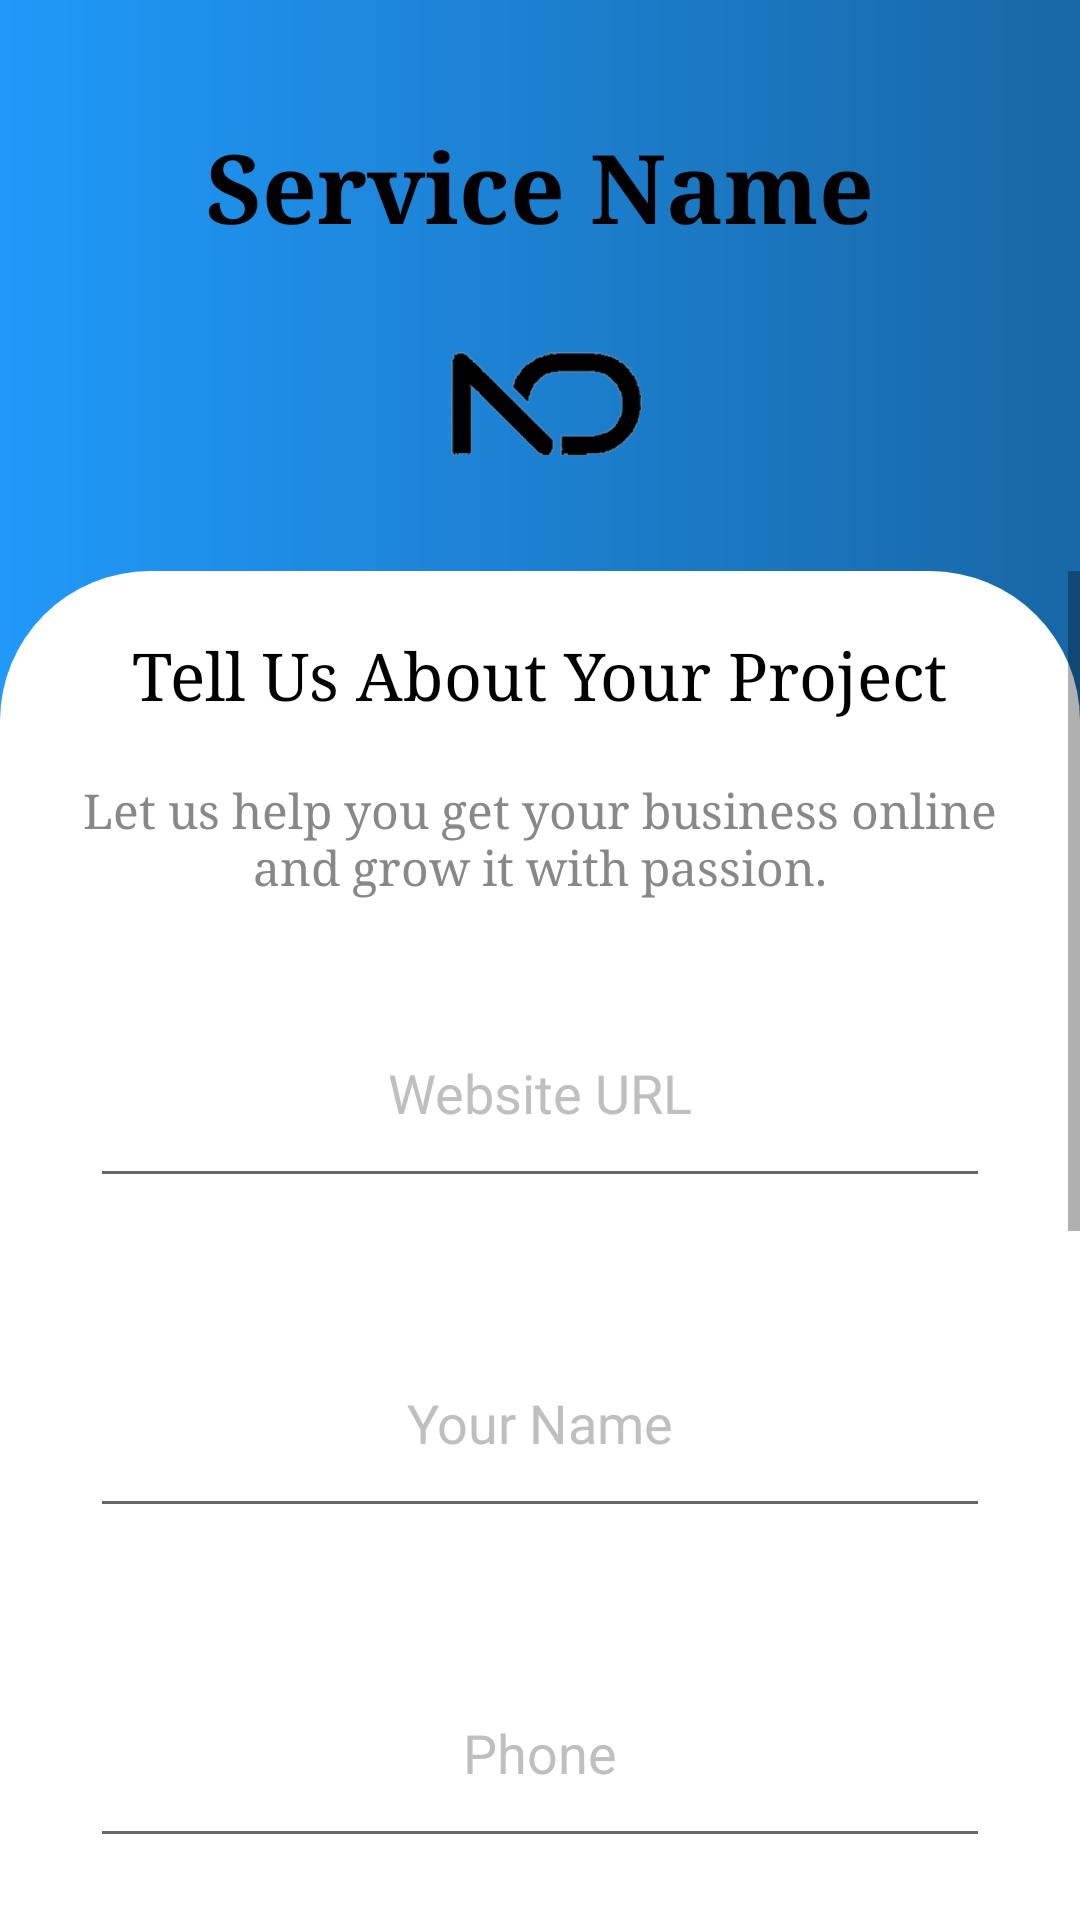

The Android layout XML behind this screen, and the referenced resources:
<!-- AndroidManifest.xml: application theme Theme.Fastrack_Nexon -->
<!-- res/layout/services_details.xml -->
<?xml version="1.0" encoding="utf-8"?>
<LinearLayout
    xmlns:android="http://schemas.android.com/apk/res/android"
    xmlns:app="http://schemas.android.com/apk/res-auto"
    xmlns:tools="http://schemas.android.com/tools"
    android:layout_width="match_parent"
    android:layout_height="match_parent"
    android:orientation="vertical">

    <LinearLayout
        android:layout_width="match_parent"
        android:layout_height="260dp"
        android:background="@drawable/gradient_background"
        android:padding="20dp"
        android:orientation="vertical">

        <TextView
            android:layout_width="wrap_content"
            android:layout_height="wrap_content"
            android:fontFamily="serif"
            android:includeFontPadding="false"
            android:text="Service Name"
            android:textColor="@color/black"
            android:textSize="32sp"
            android:textStyle="bold"
            android:layout_gravity="center_horizontal"
            android:layout_marginTop="25dp"
            android:id="@+id/txt_serviceTitle"/>

        <ImageView
            android:layout_width="100dp"
            android:layout_height="100dp"
            android:id="@+id/img_servicesIcon"
            android:layout_gravity="center_horizontal"
            android:src="@drawable/logo"
            android:layout_marginTop="8dp"
            android:background="@android:color/transparent"/>

    </LinearLayout>

    <ScrollView
        android:layout_width="match_parent"
        android:layout_height="match_parent"
        android:layout_marginTop="-70dp">

        <LinearLayout
            android:layout_width="match_parent"
            android:layout_height="match_parent"
            android:orientation="vertical"
            android:background="@drawable/background"
            app:background="@color/white"
            app:backgroundTint="@color/white"
            android:padding="10dp">

            <TextView
                android:layout_width="wrap_content"
                android:layout_height="wrap_content"
                android:text="Tell Us About Your Project"
                android:textColor="@color/black"
                android:layout_gravity="center"
                android:textSize="22sp"
                android:layout_marginTop="10dp"
                android:fontFamily="serif"/>

            <TextView
                android:layout_width="wrap_content"
                android:layout_height="wrap_content"
                android:text="Let us help you get your business online and grow it with passion."
                android:textColor="@color/gray"
                android:layout_gravity="center"
                android:gravity="center"
                android:padding="10dp"
                android:textSize="16sp"
                android:layout_marginTop="10dp"
                android:fontFamily="serif"/>

            <com.google.android.material.textfield.TextInputEditText
                android:id="@+id/edtWebsiteURL"
                android:layout_width="match_parent"
                android:layout_height="70dp"
                android:padding="10dp"
                android:layout_margin="20dp"
                android:layout_marginTop="20dp"
                android:gravity="center"
                android:textColor="@color/black"
                android:textColorHint="@color/colorAccentDark"
                android:hint="Website URL"
                android:inputType="textUri"/>

            <com.google.android.material.textfield.TextInputEditText
                android:id="@+id/edtName"
                android:layout_width="match_parent"
                android:layout_height="70dp"
                android:padding="10dp"
                android:layout_margin="20dp"
                android:layout_marginTop="20dp"
                android:gravity="center"
                android:textColor="@color/black"
                android:textColorHint="@color/colorAccentDark"
                android:hint="Your Name"
                android:inputType="text"/>

            <com.google.android.material.textfield.TextInputEditText
                android:id="@+id/edtPhone"
                android:layout_width="match_parent"
                android:layout_height="70dp"
                android:padding="10dp"
                android:layout_margin="20dp"
                android:layout_marginTop="20dp"
                android:gravity="center"
                android:textColor="@color/black"
                android:textColorHint="@color/colorAccentDark"
                android:hint="Phone"
                android:digits="0123456789"
                android:ems="10"
                android:inputType="phone"
                android:maxLength="10"
                android:layout_gravity="center_horizontal"/>

            <com.google.android.material.textfield.TextInputEditText
                android:id="@+id/edtEmailAddress"
                android:layout_width="match_parent"
                android:layout_height="70dp"
                android:padding="10dp"
                android:layout_margin="20dp"
                android:layout_marginTop="20dp"
                android:gravity="center"
                android:textColor="@color/black"
                android:textColorHint="@color/colorAccentDark"
                android:hint="Email Address"
                android:inputType="textEmailAddress"/>

            <com.google.android.material.textfield.TextInputEditText
                android:id="@+id/edtCompany"
                android:layout_width="match_parent"
                android:layout_height="70dp"
                android:padding="10dp"
                android:layout_margin="20dp"
                android:layout_marginTop="20dp"
                android:gravity="center"
                android:textColor="@color/black"
                android:textColorHint="@color/colorAccentDark"
                android:hint="Company"
                android:inputType="text"/>

            <com.google.android.material.textfield.TextInputEditText
                android:id="@+id/edtDetails"
                android:layout_width="match_parent"
                android:layout_height="100dp"
                android:padding="10dp"
                android:layout_margin="20dp"
                android:layout_marginTop="20dp"
                android:gravity="center_horizontal"
                android:textColor="@color/black"
                android:textColorHint="@color/colorAccentDark"
                android:hint="Details"
                android:inputType="text"/>

            <Button
                android:id="@+id/btnnSendInquiry"
                android:layout_width="260dp"
                android:layout_height="50dp"
                android:layout_gravity="center_horizontal"
                android:layout_marginTop="20dp"
                android:layout_marginBottom="30dp"
                android:gravity="center"
                android:text="SEND INQUIRY"
                android:fontFamily="serif"
                android:textAllCaps="false"
                android:textColor="@color/white"
                android:textSize="18sp"
                android:backgroundTint="@color/blue"
                app:backgroundTint="@color/blue"
                android:background="@drawable/login_button_shape"/>

        </LinearLayout>
    </ScrollView>

</LinearLayout>
<!-- resources referenced by this layout -->
<resources>
  <color name="black">#FF000000</color>
  <color name="blue">#1867A6</color>
  <color name="colorAccentDark">#BFBFBF</color>
  <color name="gray">#888</color>
  <color name="white">#FFFFFFFF</color>
  <!-- drawable background (drawable) -->
  <?xml version="1.0" encoding="utf-8"?>
  <shape
      android:shape="rectangle"
      xmlns:android="http://schemas.android.com/apk/res/android">
  
      <corners android:radius="50dp"/>
  
      <gradient
          android:angle="0"
          android:startColor="#ffffff"
          android:endColor="#ffffff">
      </gradient>
      
  
  </shape>
  <!-- drawable gradient_background (drawable) -->
  <?xml version="1.0" encoding="utf-8"?>
  <ripple xmlns:android="http://schemas.android.com/apk/res/android"
      android:color="#0dafdc">
  
      <item>
          <shape android:shape="rectangle">
  
              <gradient android:angle="0"
                  android:startColor="#2099FA"
                  android:endColor="#1867A6"></gradient>
          </shape>
      </item>
  
  </ripple>
  <!-- drawable login_button_shape (drawable-v24) -->
  <?xml version="1.0" encoding="utf-8"?>
  <shape android:shape="rectangle"
      xmlns:android="http://schemas.android.com/apk/res/android">
  
      <corners android:radius="25dp"/>
      <solid android:color="@color/blue"/>
  </shape>
  <!-- drawable logo: png bitmap (drawable, 14566 bytes) -->
  <style name="Theme.Fastrack_Nexon" parent="Theme.MaterialComponents.Light.NoActionBar">
          
          <item name="colorPrimary">@color/purple_500</item>
          <item name="colorPrimaryVariant">#19639E</item>
          <item name="colorOnPrimary">@color/white</item>
          
          <item name="colorSecondary">@color/teal_200</item>
          <item name="colorSecondaryVariant">@color/teal_700</item>
          <item name="colorOnSecondary">@color/black</item>
          
          <item name="android:statusBarColor" tools:targetApi="l">?attr/colorPrimaryVariant</item>
          
      </style>
  <color name="purple_500">#FF6200EE</color>
  <color name="teal_200">#FF03DAC5</color>
  <color name="teal_700">#FF018786</color>
</resources>
